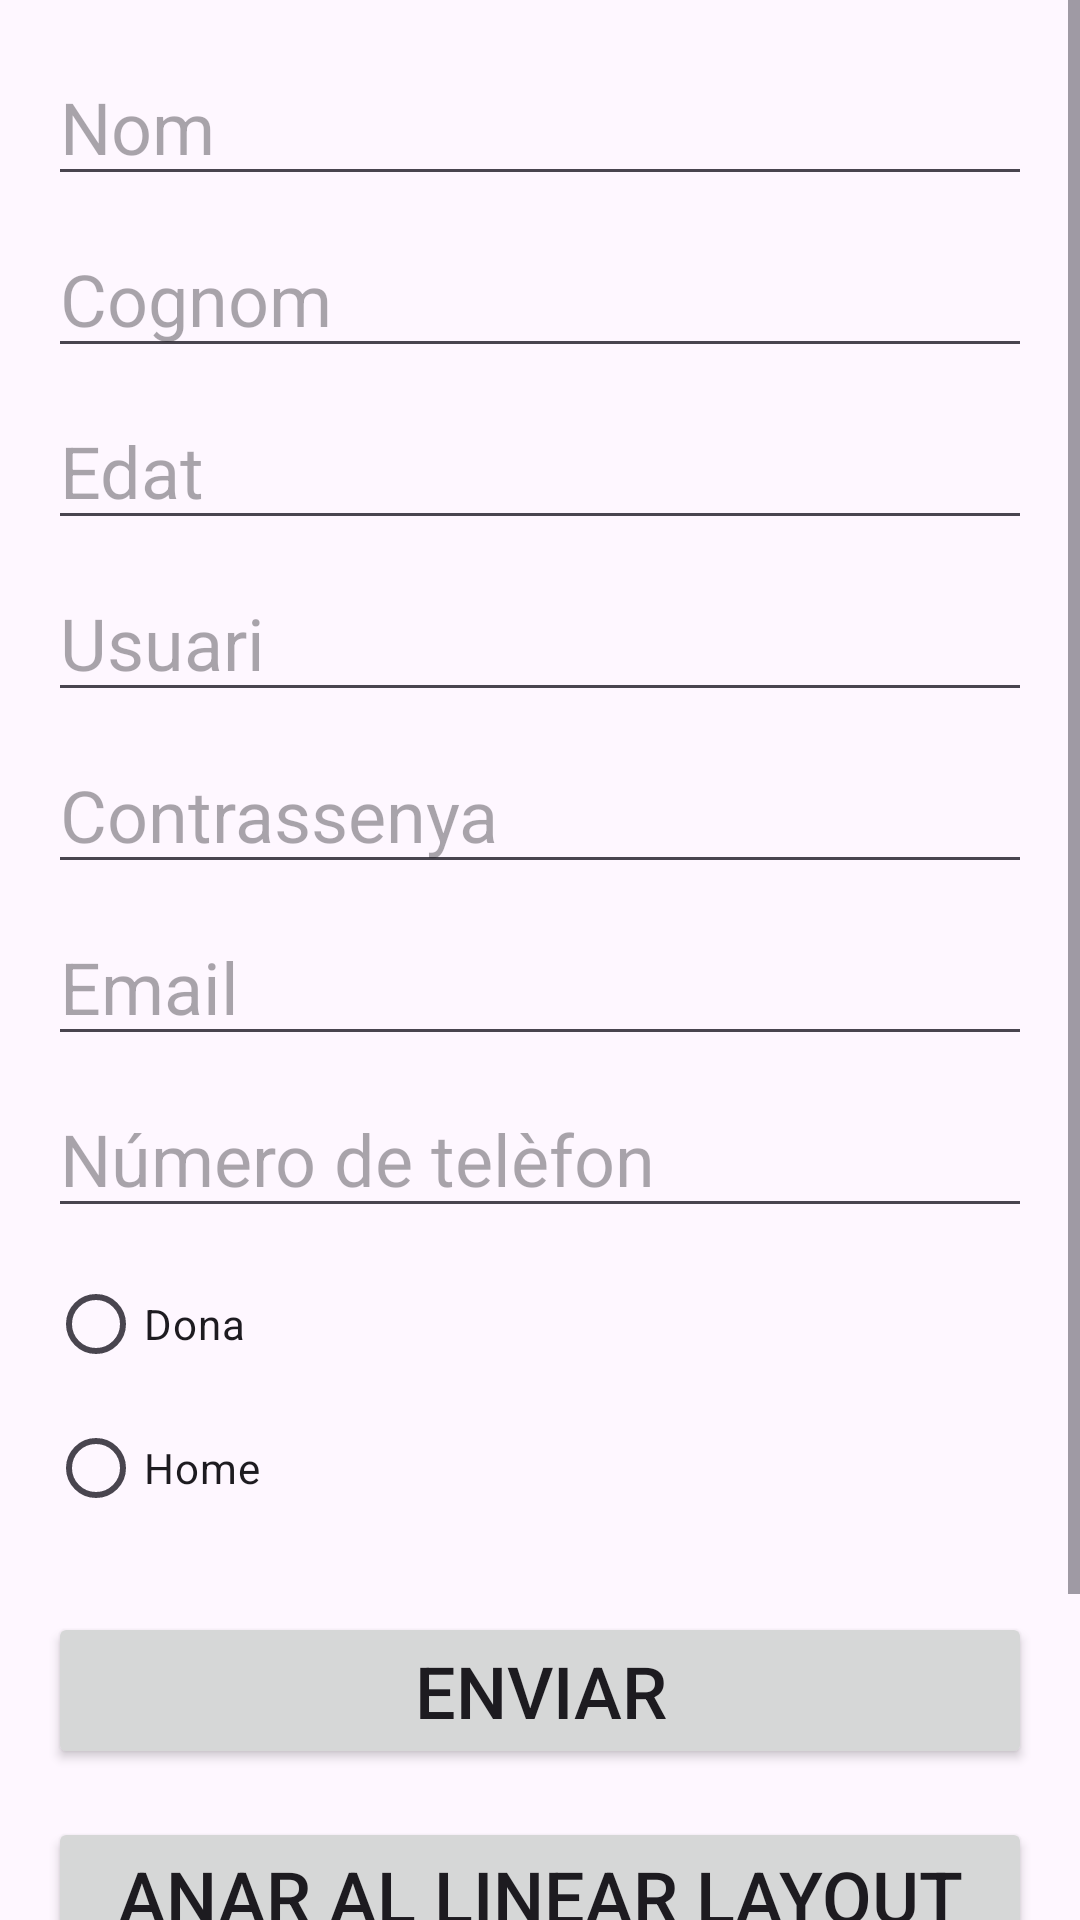

Layout XML and referenced resources for this Android screen:
<!-- AndroidManifest.xml: application theme Theme.Victor_Vallecillos_UF1_ACT11 -->
<!-- res/layout/activity_relative_layout.xml -->
<?xml version="1.0" encoding="utf-8"?>
<ScrollView xmlns:android="http://schemas.android.com/apk/res/android"
    xmlns:app="http://schemas.android.com/apk/res-auto"
    xmlns:tools="http://schemas.android.com/tools"
    android:layout_width="match_parent"
    android:layout_height="match_parent"
    android:fillViewport="true">

    <androidx.constraintlayout.widget.ConstraintLayout
        android:id="@+id/main"
        android:layout_width="match_parent"
        android:layout_height="wrap_content"
        tools:context=".RelativeLayoutActivity">

        <RelativeLayout
            android:layout_width="match_parent"
            android:layout_height="match_parent"
            android:padding="16dp">

            <EditText
                android:id="@+id/nameField"
                android:layout_width="match_parent"
                android:layout_height="wrap_content"
                android:layout_marginBottom="8dp"
                android:hint="@string/nameField"
                android:inputType="textPersonName"
                android:textSize="24sp" />

            <EditText
                android:id="@+id/lastNameField"
                android:layout_width="match_parent"
                android:layout_height="wrap_content"
                android:layout_below="@id/nameField"
                android:layout_marginBottom="8dp"
                android:hint="@string/lastNameField"
                android:inputType="textPersonName"
                android:textSize="24sp" />

            <EditText
                android:id="@+id/ageField"
                android:layout_width="match_parent"
                android:layout_height="wrap_content"
                android:layout_below="@id/lastNameField"
                android:layout_marginBottom="8dp"
                android:hint="@string/ageField"
                android:inputType="number"
                android:textSize="24sp" />

            <EditText
                android:id="@+id/userField"
                android:layout_width="match_parent"
                android:layout_height="wrap_content"
                android:layout_below="@id/ageField"
                android:layout_marginBottom="8dp"
                android:hint="@string/userField"
                android:inputType="text"
                android:textSize="24sp" />

            <EditText
                android:id="@+id/passwordField"
                android:layout_width="match_parent"
                android:layout_height="wrap_content"
                android:layout_below="@id/userField"
                android:layout_marginBottom="8dp"
                android:hint="@string/passwordField"
                android:inputType="textPassword"
                android:textSize="24sp" />

            <EditText
                android:id="@+id/emailField"
                android:layout_width="match_parent"
                android:layout_height="wrap_content"
                android:layout_below="@id/passwordField"
                android:layout_marginBottom="8dp"
                android:hint="@string/emailField"
                android:inputType="textEmailAddress"
                android:textSize="24sp" />

            <EditText
                android:id="@+id/phoneField"
                android:layout_width="match_parent"
                android:layout_height="wrap_content"
                android:layout_below="@id/emailField"
                android:layout_marginBottom="8dp"
                android:hint="@string/phoneField"
                android:inputType="phone"
                android:textSize="24sp" />

            <RadioGroup
                android:id="@+id/genderRadioGroup"
                android:layout_width="match_parent"
                android:layout_height="wrap_content"
                android:layout_below="@id/phoneField"
                android:layout_marginBottom="8dp">

                <RadioButton
                    android:id="@+id/radioButtonFemale"
                    android:layout_width="match_parent"
                    android:layout_height="wrap_content"
                    android:text="@string/female" />

                <RadioButton
                    android:id="@+id/radioButtonMale"
                    android:layout_width="match_parent"
                    android:layout_height="wrap_content"
                    android:text="@string/male" />
            </RadioGroup>

            <Button
                android:id="@+id/registerButton"
                android:layout_width="match_parent"
                android:layout_height="wrap_content"
                android:layout_below="@id/genderRadioGroup"
                android:layout_marginTop="16dp"
                android:text="@string/registerButton"
                android:textSize="24sp" />

            <Button
                android:id="@+id/linearLayoutButton"
                android:layout_width="match_parent"
                android:layout_height="wrap_content"
                android:layout_below="@id/registerButton"
                android:layout_marginTop="16dp"
                android:layout_marginBottom="16dp"
                android:text="@string/changeLinearLayout"
                android:textSize="24sp" />

            <Button
                android:id="@+id/constraintLayoutButton"
                android:layout_width="match_parent"
                android:layout_height="wrap_content"
                android:layout_below="@id/linearLayoutButton"
                android:text="@string/changeConstraintLayout"
                android:textSize="24sp" />

        </RelativeLayout>
    </androidx.constraintlayout.widget.ConstraintLayout>
</ScrollView>
<!-- resources referenced by this layout -->
<resources>
  <string name="ageField">Edat</string>
  <string name="changeConstraintLayout">Anar al constraint layout</string>
  <string name="changeLinearLayout">Anar al linear layout</string>
  <string name="emailField">Email</string>
  <string name="female">Dona</string>
  <string name="lastNameField">Cognom</string>
  <string name="male">Home</string>
  <string name="nameField">Nom</string>
  <string name="passwordField">Contrassenya</string>
  <string name="phoneField">Número de telèfon</string>
  <string name="registerButton">Enviar</string>
  <string name="userField">Usuari</string>
  <style name="Theme.Victor_Vallecillos_UF1_ACT11" parent="Base.Theme.Victor_Vallecillos_UF1_ACT11" />
  <style name="Base.Theme.Victor_Vallecillos_UF1_ACT11" parent="Theme.Material3.DayNight.NoActionBar">
          
          
      </style>
</resources>
